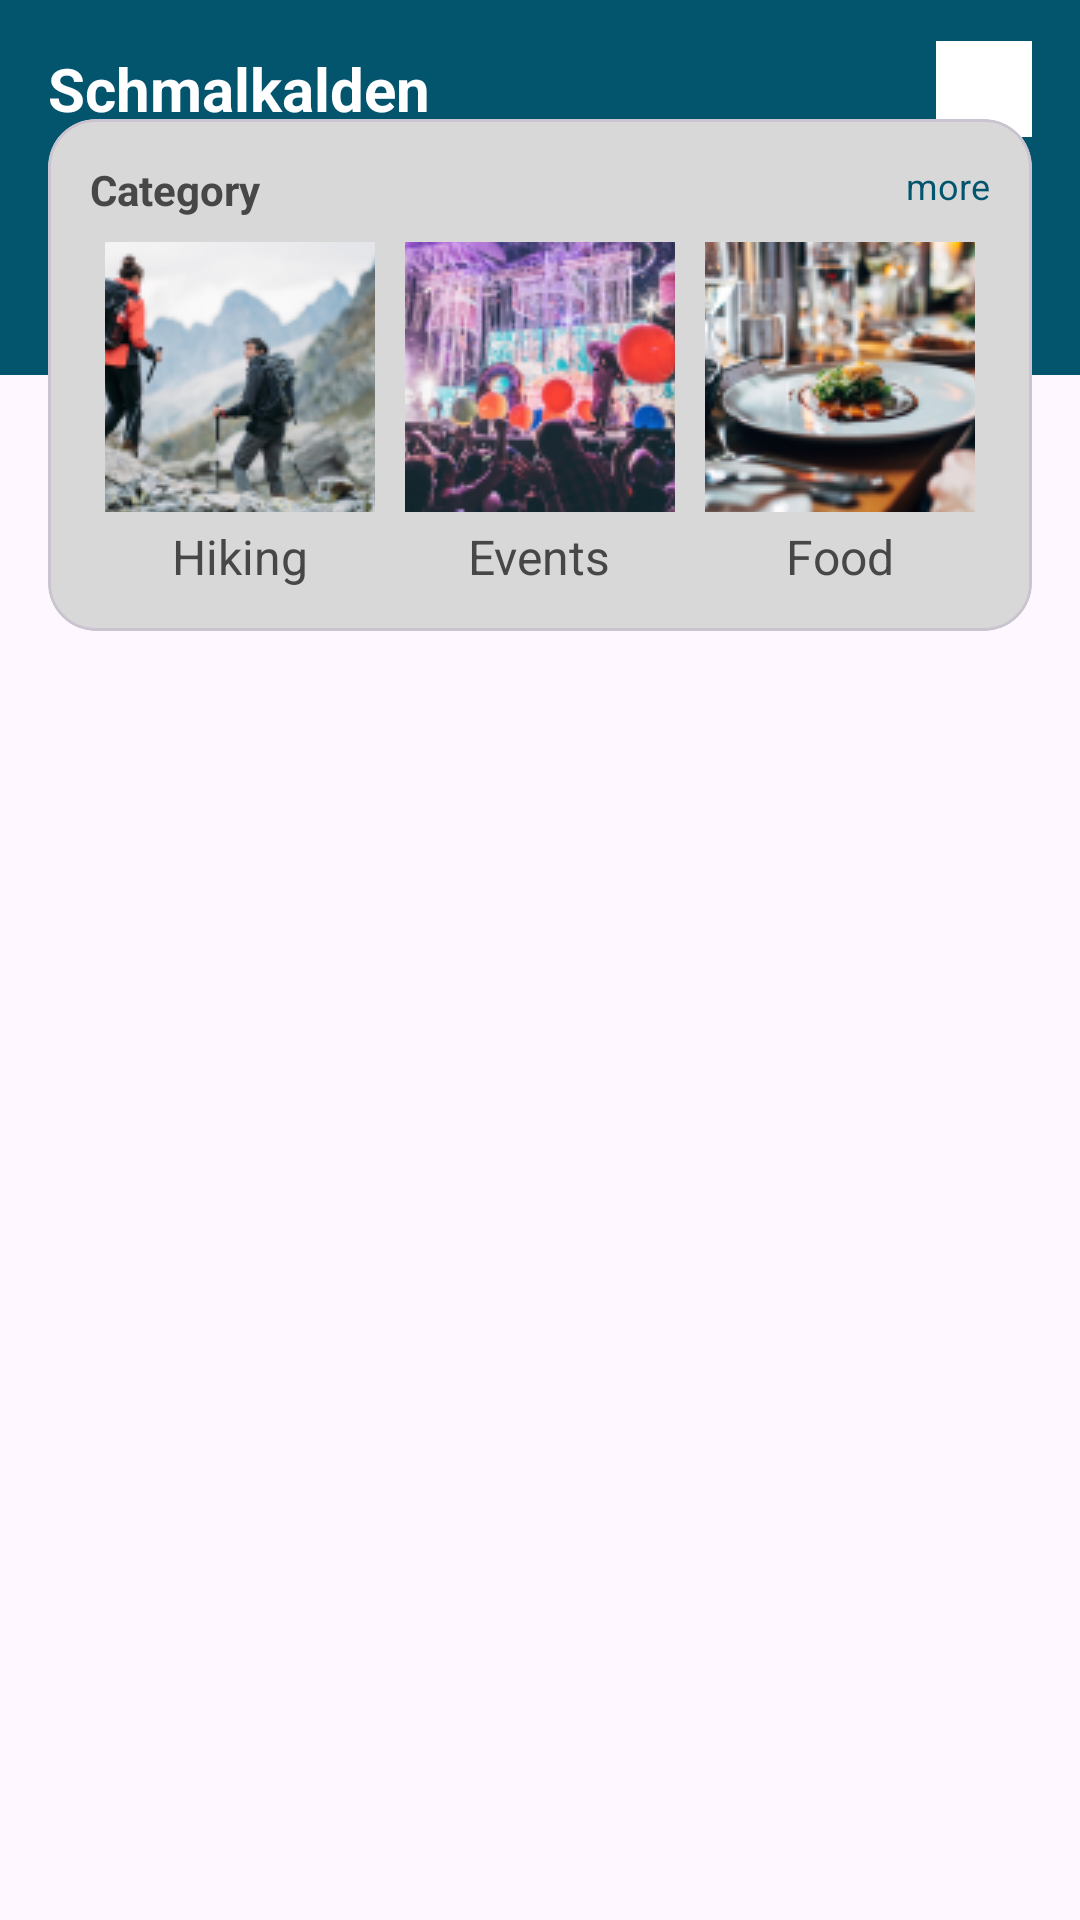

Reconstruct the res/layout file that produces this screen, plus the resources it refers to.
<!-- AndroidManifest.xml: application theme Theme.DiscoverSchmalkalden -->
<!-- res/layout/hiking_activity.xml -->
<?xml version="1.0" encoding="utf-8"?>
<androidx.constraintlayout.widget.ConstraintLayout xmlns:android="http://schemas.android.com/apk/res/android"
    xmlns:app="http://schemas.android.com/apk/res-auto"
    xmlns:tools="http://schemas.android.com/tools"
    android:layout_width="match_parent"
    android:layout_height="match_parent">

    <View
        android:id="@+id/viewHeaderBackground"
        android:layout_width="match_parent"
        android:layout_height="125dp"
        android:background="@color/primary"
        app:layout_constraintTop_toTopOf="parent"
        />

    <TextView
        android:id="@+id/textTitle"
        android:layout_width="wrap_content"
        android:layout_height="wrap_content"
        android:layout_marginStart="16dp"
        android:layout_marginLeft="16dp"
        android:layout_marginTop="16dp"
        android:text="@string/schmalkalden"
        android:textColor="@color/white"
        android:textSize="20sp"
        android:textStyle="bold"
        app:layout_constraintStart_toStartOf="parent"
        app:layout_constraintTop_toTopOf="parent"/>

    <androidx.appcompat.widget.AppCompatImageView
        android:id="@+id/search_icon"
        android:layout_width="32dp"
        android:layout_height="32dp"
        android:layout_marginEnd="16dp"
        android:layout_marginRight="16dp"
        android:src="@drawable/search_icon"
        app:layout_constraintBottom_toBottomOf="@id/textTitle"
        app:layout_constraintEnd_toEndOf="parent"
        app:layout_constraintTop_toTopOf="@id/textTitle"
        app:tint="@color/white"
        />
    
    <com.google.android.material.card.MaterialCardView
        android:id="@+id/cardHeader"
        android:layout_width="match_parent"
        android:layout_height="wrap_content"
        android:layout_marginStart="16sp"
        android:layout_marginEnd="16sp"
        app:cardBackgroundColor="@color/card_border"
        app:cardCornerRadius="16sp"
        app:layout_constraintBottom_toBottomOf="@id/viewHeaderBackground"
        app:layout_constraintTop_toBottomOf="@id/viewHeaderBackground">

        <androidx.constraintlayout.widget.ConstraintLayout
            android:layout_width="match_parent"
            android:layout_height="wrap_content"
            android:padding="14sp">
            <TextView
                android:id="@+id/textViews"
                android:layout_width="wrap_content"
                android:layout_height="wrap_content"
                android:text="@string/category"
                android:textColor="@color/dashboard_text"
                android:textSize="14sp"
                android:textStyle="bold"
                app:layout_constraintStart_toStartOf="parent"
                app:layout_constraintTop_toTopOf="parent"/>

            <TextView
                android:layout_width="wrap_content"
                android:layout_height="wrap_content"
                android:text="more"
                android:textColor="@color/primary"
                android:textSize="12sp"
                app:layout_constraintEnd_toEndOf="parent"
                app:layout_constraintTop_toTopOf="parent"
                />

            <LinearLayout
                android:id="@+id/layoutHiking"
                android:layout_width="0dp"
                android:layout_height="wrap_content"
                android:layout_marginTop="8dp"
                android:gravity="center"
                android:orientation="vertical"
                app:layout_constraintEnd_toStartOf="@id/layoutEvents"
                app:layout_constraintStart_toStartOf="parent"
                app:layout_constraintTop_toBottomOf="@id/textViews">

                <ImageButton
                    android:layout_width="90dp"
                    android:layout_height="90dp"
                    app:cardCornerRadius="16sp"
                    android:src="@drawable/hike" />
                
                <TextView
                    android:layout_width="wrap_content"
                    android:layout_height="wrap_content"
                    android:layout_marginTop="4dp"
                    android:text="@string/hiking"
                    android:textColor="@color/dashboard_text"
                    android:textSize="16sp"/>

            </LinearLayout>

            <LinearLayout
                android:id="@+id/layoutEvents"
                android:layout_width="0dp"
                android:layout_height="wrap_content"
                android:layout_marginTop="8dp"
                android:gravity="center"
                android:orientation="vertical"
                app:layout_constraintEnd_toStartOf="@id/layoutFood"
                app:layout_constraintStart_toEndOf="@id/layoutHiking"
                app:layout_constraintTop_toBottomOf="@id/textViews">

                <ImageButton
                    android:layout_width="90dp"
                    android:layout_height="90dp"
                    android:src="@drawable/events" />

                <TextView
                    android:layout_width="wrap_content"
                    android:layout_height="wrap_content"
                    android:layout_marginTop="4dp"
                    android:text="@string/events"
                    android:textColor="@color/dashboard_text"
                    android:textSize="16dp"/>

            </LinearLayout>


            <LinearLayout
                android:id="@+id/layoutFood"
                android:layout_width="0dp"
                android:layout_height="wrap_content"
                android:layout_marginTop="8dp"
                android:gravity="center"
                android:orientation="vertical"
                app:layout_constraintEnd_toEndOf="parent"
                app:layout_constraintStart_toEndOf="@id/layoutEvents"
                app:layout_constraintTop_toBottomOf="@id/textViews">

                <ImageButton
                    android:layout_width="90dp"
                    android:layout_height="90dp"
                    android:src="@drawable/food" />

                <TextView
                    android:layout_width="wrap_content"
                    android:layout_height="wrap_content"
                    android:layout_marginTop="4dp"
                    android:text="@string/food"
                    android:textColor="@color/dashboard_text"
                    android:textSize="16dp"/>

            </LinearLayout>

        </androidx.constraintlayout.widget.ConstraintLayout>

    </com.google.android.material.card.MaterialCardView>


    


















</androidx.constraintlayout.widget.ConstraintLayout>
<!-- resources referenced by this layout -->
<resources>
  <color name="card_border">#FFD8D8D8</color>
  <color name="dashboard_text">#FF474747</color>
  <color name="primary">#03556E</color>
  <color name="white">#FFFFFFFF</color>
  <!-- drawable events: png bitmap (drawable, 33600 bytes) -->
  <!-- drawable food: png bitmap (drawable, 32215 bytes) -->
  <!-- drawable hike: png bitmap (drawable, 26897 bytes) -->
  <!-- drawable search_icon (drawable) -->
  <vector xmlns:android="http://schemas.android.com/apk/res/android"
      android:width="32dp"
      android:height="32dp"
      android:viewportWidth="32"
      android:viewportHeight="32">
    <path
        android:pathData="M0,0h32v32h-32z"
        android:fillColor="#ffffff"/>
    <path
        android:pathData="M24,16C24,19.866 20.866,23 17,23C13.134,23 10,19.866 10,16C10,12.134 13.134,9 17,9C20.866,9 24,12.134 24,16ZM25,16C25,20.418 21.418,24 17,24C14.971,24 13.118,23.244 11.708,21.999L8.854,24.854C8.658,25.049 8.342,25.049 8.146,24.854C7.951,24.658 7.951,24.342 8.146,24.146L11.001,21.292C9.756,19.882 9,18.029 9,16C9,11.582 12.582,8 17,8C21.418,8 25,11.582 25,16Z"
        android:fillColor="#000000"
        android:fillType="evenOdd"/>
  </vector>
  <string name="category">Category</string>
  <string name="events">Events</string>
  <string name="food">Food</string>
  <string name="hiking">Hiking</string>
  <string name="schmalkalden">Schmalkalden</string>
  <style name="Theme.DiscoverSchmalkalden" parent="Base.Theme.DiscoverSchmalkalden" />
  <style name="Base.Theme.DiscoverSchmalkalden" parent="Theme.Material3.DayNight.NoActionBar">
          
          
      </style>
</resources>
